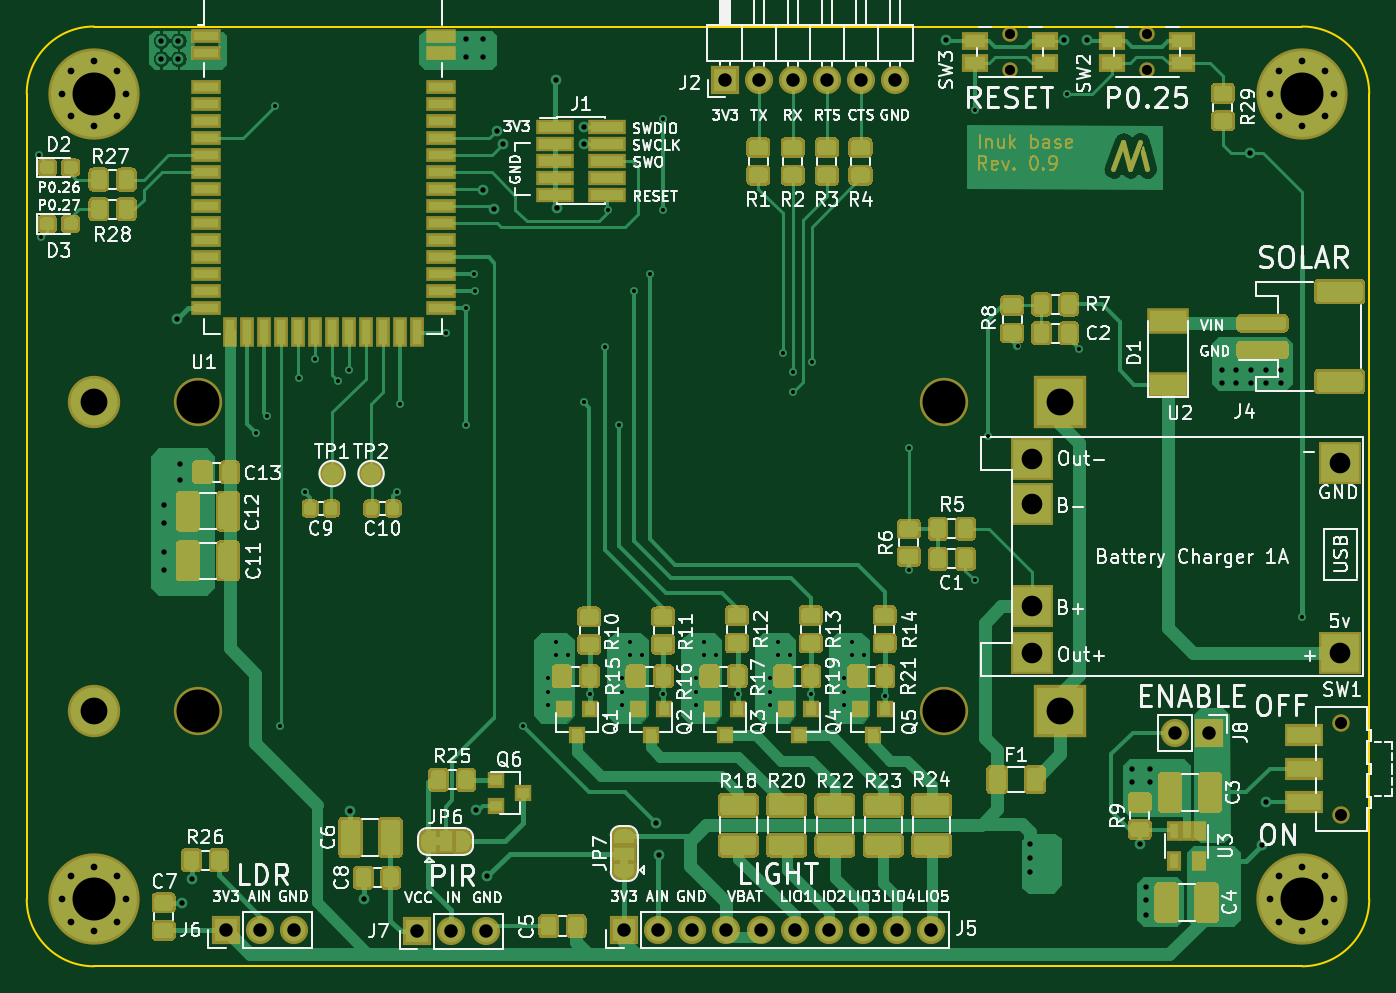
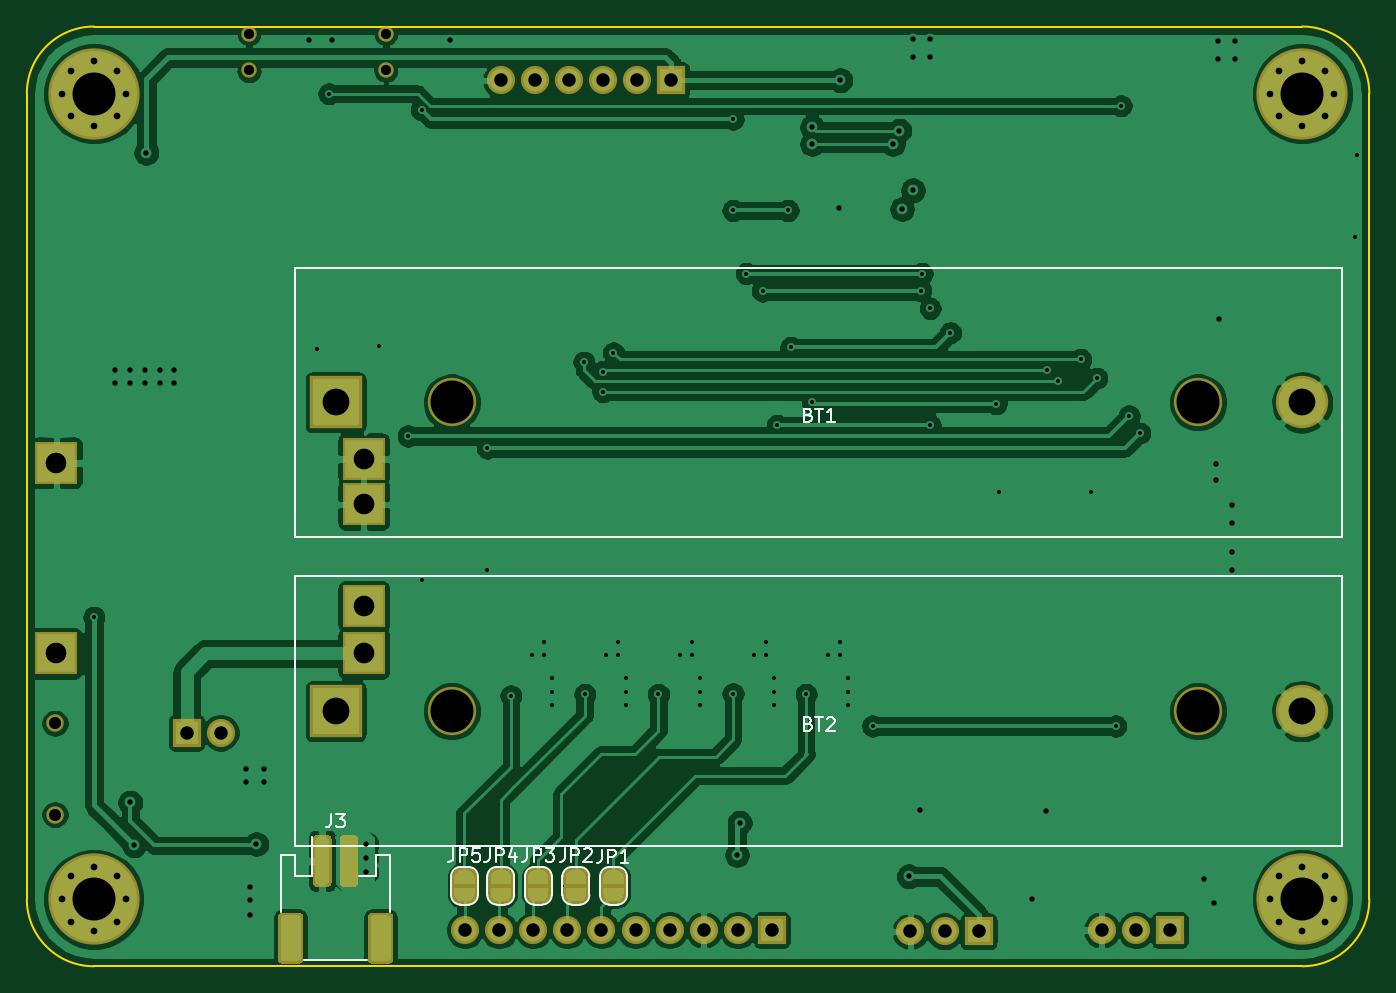
Circuit board: 11 layer files. Board 100.0 x 70.0 mm.
- bottom_copper: inuk-base-B_Cu.gbr (174880 bytes)
- bottom_mask: inuk-base-B_Mask.gbr (33967 bytes)
- paste: inuk-base-B_Paste.gbr (7763 bytes)
- bottom_silk: inuk-base-B_SilkS.gbr (9714 bytes)
- outline: inuk-base-Edge_Cuts.gbr (988 bytes)
- top_copper: inuk-base-F_Cu.gbr (227686 bytes)
- top_mask: inuk-base-F_Mask.gbr (185471 bytes)
- paste: inuk-base-F_Paste.gbr (168890 bytes)
- top_silk: inuk-base-F_SilkS.gbr (115299 bytes)
- drill: inuk-base-NPTH.drl (493 bytes)
- drill: inuk-base-PTH.drl (3575 bytes)

=== bottom_copper: inuk-base-B_Cu.gbr (174880 bytes, source omitted) ===
=== bottom_mask: inuk-base-B_Mask.gbr (33967 bytes, source omitted) ===
=== paste: inuk-base-B_Paste.gbr (7763 bytes, source omitted) ===
=== bottom_silk: inuk-base-B_SilkS.gbr (9714 bytes, source omitted) ===
=== outline: inuk-base-Edge_Cuts.gbr ===
G04 #@! TF.GenerationSoftware,KiCad,Pcbnew,(5.1.5-0-10_14)*
G04 #@! TF.CreationDate,2020-04-17T21:23:15+02:00*
G04 #@! TF.ProjectId,inuk-base,696e756b-2d62-4617-9365-2e6b69636164,rev?*
G04 #@! TF.SameCoordinates,Original*
G04 #@! TF.FileFunction,Profile,NP*
%FSLAX46Y46*%
G04 Gerber Fmt 4.6, Leading zero omitted, Abs format (unit mm)*
G04 Created by KiCad (PCBNEW (5.1.5-0-10_14)) date 2020-04-17 21:23:15*
%MOMM*%
%LPD*%
G04 APERTURE LIST*
%ADD10C,0.150000*%
G04 APERTURE END LIST*
D10*
X60000000Y-75000000D02*
G75*
G03X55000000Y-80000000I0J-5000000D01*
G01*
X55000000Y-140000000D02*
G75*
G03X60000000Y-145000000I5000000J0D01*
G01*
X150000000Y-145000000D02*
G75*
G03X155000000Y-140000000I0J5000000D01*
G01*
X155000000Y-80000000D02*
G75*
G03X150000000Y-75000000I-5000000J0D01*
G01*
X155000000Y-80000000D02*
X155000000Y-140000000D01*
X60000000Y-75000000D02*
X150000000Y-75000000D01*
X60000000Y-145000000D02*
X150000000Y-145000000D01*
X55000000Y-80000000D02*
X55000000Y-140000000D01*
M02*

=== top_copper: inuk-base-F_Cu.gbr (227686 bytes, source omitted) ===
=== top_mask: inuk-base-F_Mask.gbr (185471 bytes, source omitted) ===
=== paste: inuk-base-F_Paste.gbr (168890 bytes, source omitted) ===
=== top_silk: inuk-base-F_SilkS.gbr (115299 bytes, source omitted) ===
=== drill: inuk-base-NPTH.drl ===
M48
; DRILL file {KiCad (5.1.5-0-10_14)} date 2020 April 17, Friday 21:23:03
; FORMAT={-:-/ absolute / inch / decimal}
; #@! TF.CreationDate,2020-04-17T21:23:03+02:00
; #@! TF.GenerationSoftware,Kicad,Pcbnew,(5.1.5-0-10_14)
; #@! TF.FileFunction,NonPlated,1,2,NPTH
FMAT,2
INCH
T1C0.0295
T2C0.0354
T3C0.1260
%
G90
G05
T1
X5.4508Y-2.9734
X5.4508Y-3.0817
X5.0492Y-2.9734
X5.0492Y-3.0817
T2
X6.0197Y-4.9961
X6.0197Y-5.2638
T3
X2.6671Y-4.0551
X4.8565Y-4.0551
X2.6671Y-4.9606
X4.8565Y-4.9606
T0
M30

=== drill: inuk-base-PTH.drl ===
M48
; DRILL file {KiCad (5.1.5-0-10_14)} date 2020 April 17, Friday 21:23:03
; FORMAT={-:-/ absolute / inch / decimal}
; #@! TF.CreationDate,2020-04-17T21:23:03+02:00
; #@! TF.GenerationSoftware,Kicad,Pcbnew,(5.1.5-0-10_14)
; #@! TF.FileFunction,Plated,1,2,PTH
FMAT,2
INCH
T1C0.0118
T2C0.0157
T3C0.0197
T4C0.0394
T5C0.0606
T6C0.0787
T7C0.1260
%
G90
G05
T1
X2.2008Y-3.3307
X2.2087Y-3.5709
X2.8386Y-4.1457
X2.8701Y-4.0945
X2.8937Y-3.185
X2.9094Y-5.0039
X2.9646Y-3.9843
X2.9803Y-4.3189
X3.0118Y-3.9291
X3.0787Y-3.9921
X3.1102Y-3.9606
X3.252Y-4.3189
X3.2598Y-4.0591
X3.3937Y-3.8504
X3.4528Y-3.7795
X3.4528Y-4.122
X3.4764Y-3.6772
X3.4803Y-3.7283
X3.622Y-5.0039
X3.6949Y-4.8642
X3.6949Y-4.9035
X3.6949Y-4.9429
X3.7185Y-4.7579
X3.7185Y-4.7972
X3.7539Y-4.7972
X3.7992Y-4.0551
X3.8169Y-4.9114
X3.8622Y-3.8937
X3.8701Y-3.4921
X3.9016Y-4.122
X3.9114Y-4.8642
X3.9114Y-4.9035
X3.9114Y-4.9429
X3.935Y-4.7579
X3.935Y-4.7972
X3.9449Y-3.7283
X3.9705Y-4.7972
X3.9921Y-3.6772
X4.0315Y-3.2244
X4.0315Y-3.4921
X4.0315Y-4.9094
X4.128Y-4.8642
X4.128Y-4.9035
X4.128Y-4.9429
X4.1516Y-4.7579
X4.1516Y-4.7972
X4.187Y-4.7972
X4.25Y-4.9114
X4.3445Y-4.8642
X4.3445Y-4.9035
X4.3445Y-4.9429
X4.3681Y-4.7579
X4.3681Y-4.7972
X4.3819Y-3.9094
X4.4035Y-4.7972
X4.4134Y-3.9646
X4.4134Y-4.0236
X4.4665Y-4.9114
X4.4685Y-3.937
X4.561Y-4.8642
X4.561Y-4.9035
X4.561Y-4.9429
X4.5846Y-4.7579
X4.5846Y-4.7972
X4.6201Y-4.7972
X4.6831Y-4.9154
X4.752Y-4.189
X4.752Y-4.5472
X4.9449Y-3.1969
X4.9449Y-4.5748
X4.9843Y-4.1535
X5.0709Y-3.8898
X5.2165Y-3.1496
X5.252Y-3.8976
X5.9055Y-4.685
T2
X2.5591Y-2.9941
X2.5591Y-3.0472
X2.5669Y-4.3563
X2.5669Y-4.4094
X2.5669Y-4.4941
X2.5669Y-4.5472
X2.6063Y-3.811
X2.6102Y-2.9941
X2.6102Y-3.0472
X2.6142Y-4.2362
X2.6142Y-4.2835
X2.622Y-5.5236
X2.6496Y-5.4528
X3.1142Y-5.252
X3.1535Y-5.5118
X3.4528Y-2.9902
X3.4528Y-3.0433
X3.4823Y-5.25
X3.5039Y-2.9902
X3.5039Y-3.0433
X3.5039Y-3.4331
X3.5157Y-5.4449
X3.5354Y-3.4882
X3.5433Y-3.2579
X3.563Y-3.2972
X3.7165Y-3.1102
X3.7205Y-3.4843
X3.7992Y-3.248
X3.7992Y-3.2972
X4.0118Y-5.2874
X4.0197Y-5.3819
X4.8622Y-2.9921
X5.1063Y-5.3504
X5.1063Y-5.3898
X5.1063Y-5.4331
X5.2087Y-2.9921
X5.2756Y-2.9921
X5.4055Y-5.1299
X5.4055Y-5.1693
X5.4291Y-5.3504
X5.4488Y-5.4764
X5.4488Y-5.5157
X5.4488Y-5.5591
X5.4587Y-5.1299
X5.4587Y-5.1693
X5.6693Y-3.9587
X5.6693Y-3.998
X5.7126Y-3.9587
X5.7126Y-3.998
X5.752Y-3.3228
X5.7559Y-3.9587
X5.7559Y-3.998
X5.7874Y-5.3543
X5.7992Y-3.9587
X5.7992Y-3.998
X5.7992Y-5.2283
X5.8425Y-3.9587
X5.8425Y-3.998
T3
X5.811Y-3.1496
X5.8387Y-3.0828
X5.8387Y-3.2164
X5.9055Y-3.0551
X5.9055Y-3.2441
X5.9723Y-3.0828
X5.9723Y-3.2164
X6.0Y-3.1496
X2.2677Y-5.5118
X2.2954Y-5.445
X2.2954Y-5.5786
X2.3622Y-5.4173
X2.3622Y-5.6063
X2.429Y-5.445
X2.429Y-5.5786
X2.4567Y-5.5118
X2.2677Y-3.1496
X2.2954Y-3.0828
X2.2954Y-3.2164
X2.3622Y-3.0551
X2.3622Y-3.2441
X2.429Y-3.0828
X2.429Y-3.2164
X2.4567Y-3.1496
X5.811Y-5.5118
X5.8387Y-5.445
X5.8387Y-5.5786
X5.9055Y-5.4173
X5.9055Y-5.6063
X5.9723Y-5.445
X5.9723Y-5.5786
X6.0Y-5.5118
T4
X2.7504Y-5.6024
X2.8504Y-5.6024
X2.9504Y-5.6024
X3.9173Y-5.6024
X4.0173Y-5.6024
X4.1173Y-5.6024
X4.2173Y-5.6024
X4.3173Y-5.6024
X4.4173Y-5.6024
X4.5173Y-5.6024
X4.6173Y-5.6024
X4.7173Y-5.6024
X4.8173Y-5.6024
X3.311Y-5.6063
X3.411Y-5.6063
X3.511Y-5.6063
X5.5339Y-5.0236
X5.6339Y-5.0236
X4.2126Y-3.1102
X4.3126Y-3.1102
X4.4126Y-3.1102
X4.5126Y-3.1102
X4.6126Y-3.1102
X4.7126Y-3.1102
T5
X5.1142Y-4.2205
X5.1142Y-4.3543
X5.1142Y-4.6535
X5.1142Y-4.7913
X6.0157Y-4.2323
X6.0157Y-4.7913
T6
X2.3622Y-4.0551
X5.1969Y-4.0551
X2.3622Y-4.9606
X5.1969Y-4.9606
T7
X2.3622Y-3.1496
X5.9055Y-5.5118
X5.9055Y-3.1496
X2.3622Y-5.5118
T0
M30

